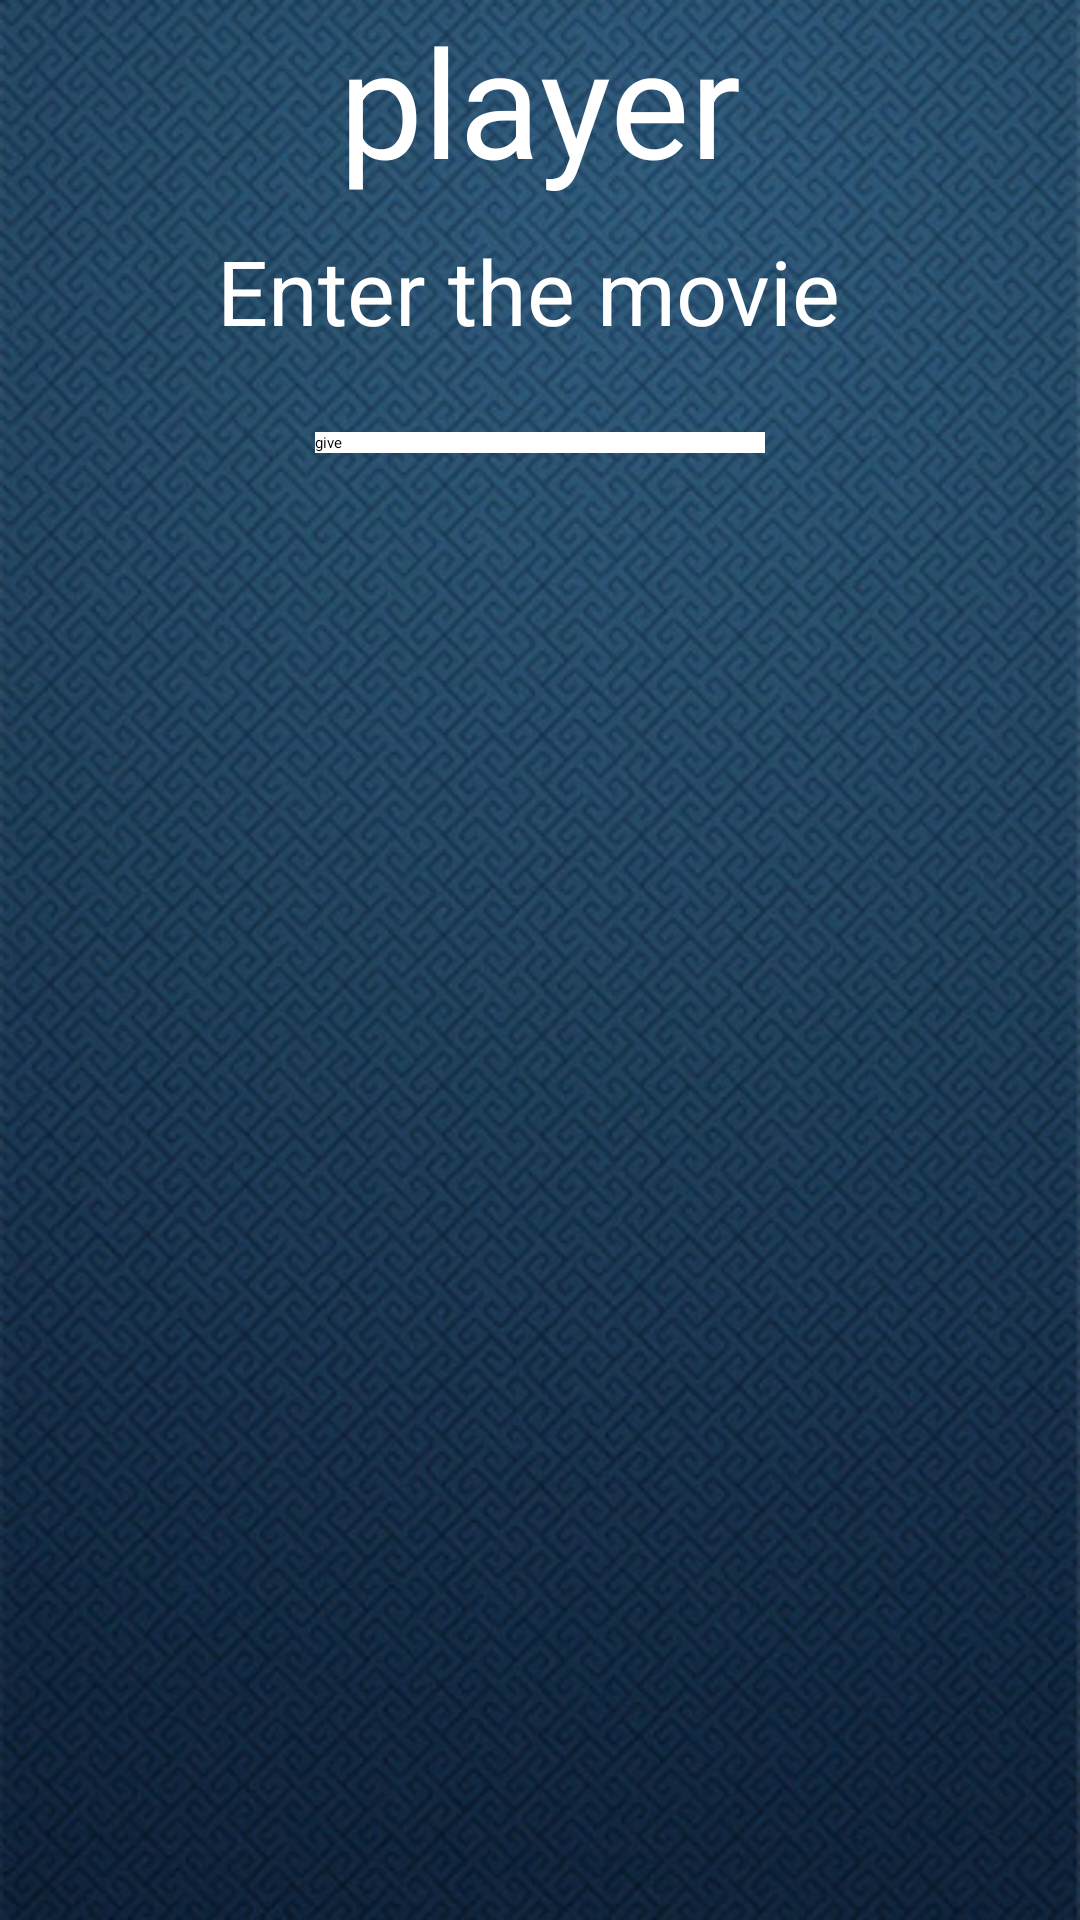

This screen was rendered from an Android layout file. Write that file and the resources it references.
<!-- AndroidManifest.xml: application theme AppTheme -->
<!-- res/layout/word2.xml -->
<?xml version="1.0" encoding="utf-8"?>
<LinearLayout xmlns:android="http://schemas.android.com/apk/res/android"
    android:layout_width="match_parent"
    android:layout_height="match_parent"
    android:background="@drawable/ty"
    android:orientation="vertical">

    <TextView
        android:layout_width="wrap_content"
        android:layout_height="wrap_content"
        android:text="player"
        android:textColor="@android:color/white"
        android:textSize="50dp"
        android:layout_gravity="center_horizontal"/>
    <TextView
        android:layout_width="wrap_content"
        android:layout_height="wrap_content"
        android:text="Enter the movie "
        android:layout_marginTop="10dp"
        android:layout_gravity="center_horizontal"
        android:id="@+id/textView"
        android:textSize="30dp"
        android:textColor="@android:color/white"
        />

    <EditText
        android:layout_width="match_parent"
        android:layout_height="wrap_content"
        android:id="@+id/word"
        />
    <Button
        android:layout_width="150dp"
        android:layout_height="wrap_content"
        android:text="give"
        android:elevation="4dp"
        android:layout_marginTop="20dp"
        android:background="@android:color/white"
        android:layout_gravity="center_horizontal"
        android:id="@+id/button"
        />

</LinearLayout>
<!-- resources referenced by this layout -->
<resources>
  <!-- drawable ty: jpg bitmap (drawable, 91932 bytes) -->
  <style name="AppTheme" parent="AppTheme">
          
      </style>
</resources>
